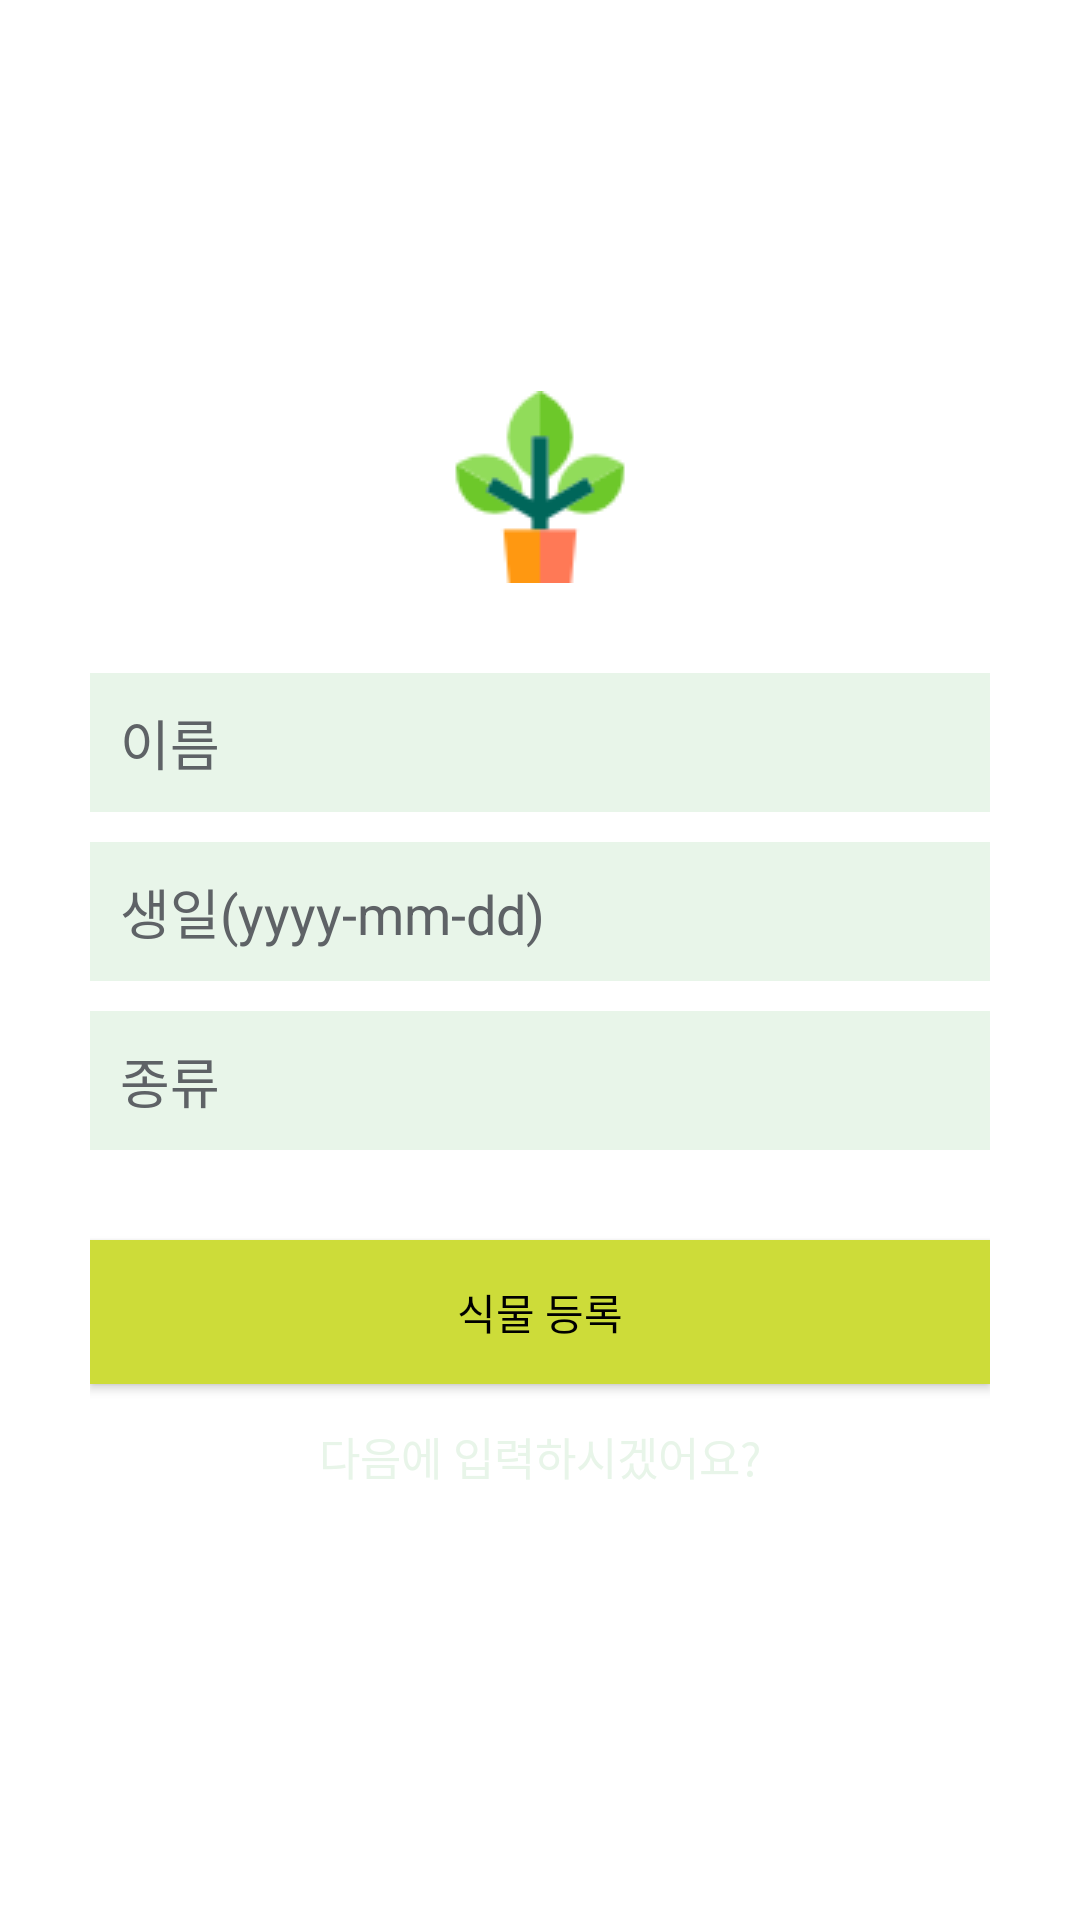

Layout XML and referenced resources for this Android screen:
<!-- AndroidManifest.xml: activity theme AppBaseTheme -->
<!-- res/layout/activity_add_plant.xml -->
<?xml version="1.0" encoding="utf-8"?>
<LinearLayout xmlns:android="http://schemas.android.com/apk/res/android"
    android:orientation="vertical" android:layout_width="match_parent"
    android:layout_height="match_parent"
    android:background="@color/windowBackground"
    android:gravity="center"
    android:padding="10dp">

    <LinearLayout
        android:layout_width="fill_parent"
        android:layout_height="wrap_content"
        android:layout_gravity="center"
        android:orientation="vertical"
        android:paddingLeft="20dp"
        android:paddingRight="20dp" >

        <ImageView
            android:id="@+id/leaf_bg"
            android:layout_width="wrap_content"
            android:layout_height="wrap_content"
            android:layout_marginBottom="30dp"
            android:layout_gravity="center"
            android:background="@drawable/plant_low"/>

        <EditText
            android:id="@+id/plant_name"
            android:layout_width="fill_parent"
            android:layout_height="wrap_content"
            android:layout_marginBottom="10dp"
            android:background="@color/colorInput"
            android:hint="@string/plant_name"
            android:padding="10dp"
            android:inputType="textCapWords"
            android:textColor="@color/input_register"
            android:textColorHint="@color/input_register_hint" />

        <EditText
            android:id="@+id/plant_birth"
            android:layout_width="fill_parent"
            android:layout_height="wrap_content"
            android:layout_marginBottom="10dp"
            android:background="@color/colorInput"
            android:hint="@string/plant_birth"
            android:padding="10dp"
            android:inputType="textCapWords"
            android:textColor="@color/input_register"
            android:textColorHint="@color/input_register_hint" />

        <EditText
            android:id="@+id/plant_type"
            android:layout_width="fill_parent"
            android:layout_height="wrap_content"
            android:layout_marginBottom="10dp"
            android:background="@color/colorInput"
            android:hint="@string/plant_type"
            android:padding="10dp"
            android:inputType="textCapWords"
            android:textColor="@color/input_register"
            android:textColorHint="@color/input_register_hint" />
        

        <Button
            android:id="@+id/btn_add"
            android:layout_width="fill_parent"
            android:layout_height="wrap_content"
            android:layout_marginTop="20dip"
            android:background="@color/colorButton"
            android:text="@string/btn_add_plant"
            android:textColor="@color/black" />

        

        <Button
            android:id="@+id/btn_link_to_no_plant"
            android:layout_width="fill_parent"
            android:layout_height="wrap_content"
            android:background="@null"
            android:textAllCaps="false"
            android:textColor="@color/colorInput"
            android:text="@string/btn_link_to_no_plant"
            android:textSize="15dp" />
    </LinearLayout>
</LinearLayout>
<!-- resources referenced by this layout -->
<resources>
  <color name="black">#000000</color>
  <color name="colorButton">#CDDC39</color>
  <color name="colorInput">#E8F5E9</color>
  <color name="input_register">#888888</color>
  <color name="input_register_hint">#5e6266</color>
  <color name="windowBackground">#FFFFFF</color>
  <!-- drawable plant_low: png bitmap (drawable, 1853 bytes) -->
  <string name="btn_add_plant">식물 등록</string>
  <string name="btn_link_to_no_plant">다음에 입력하시겠어요?</string>
  <string name="plant_birth">생일(yyyy-mm-dd)</string>
  <string name="plant_name">이름</string>
  <string name="plant_type">종류</string>
  <style name="AppBaseTheme" parent="@style/Theme.AppCompat.Light">
          <item name="actionBarStyle">@style/MyActionBar</item>
      </style>
  <style name="MyActionBar" parent="@style/Widget.AppCompat.ActionBar.Solid">
          <item name="titleTextStyle">@style/MyTitleTextStyle</item>
      </style>
  <style name="MyTitleTextStyle" parent="@style/TextAppearance.AppCompat.Widget.ActionBar.Title">
          <item name="android:textColor">#FFFFFF</item>
      </style>
</resources>
